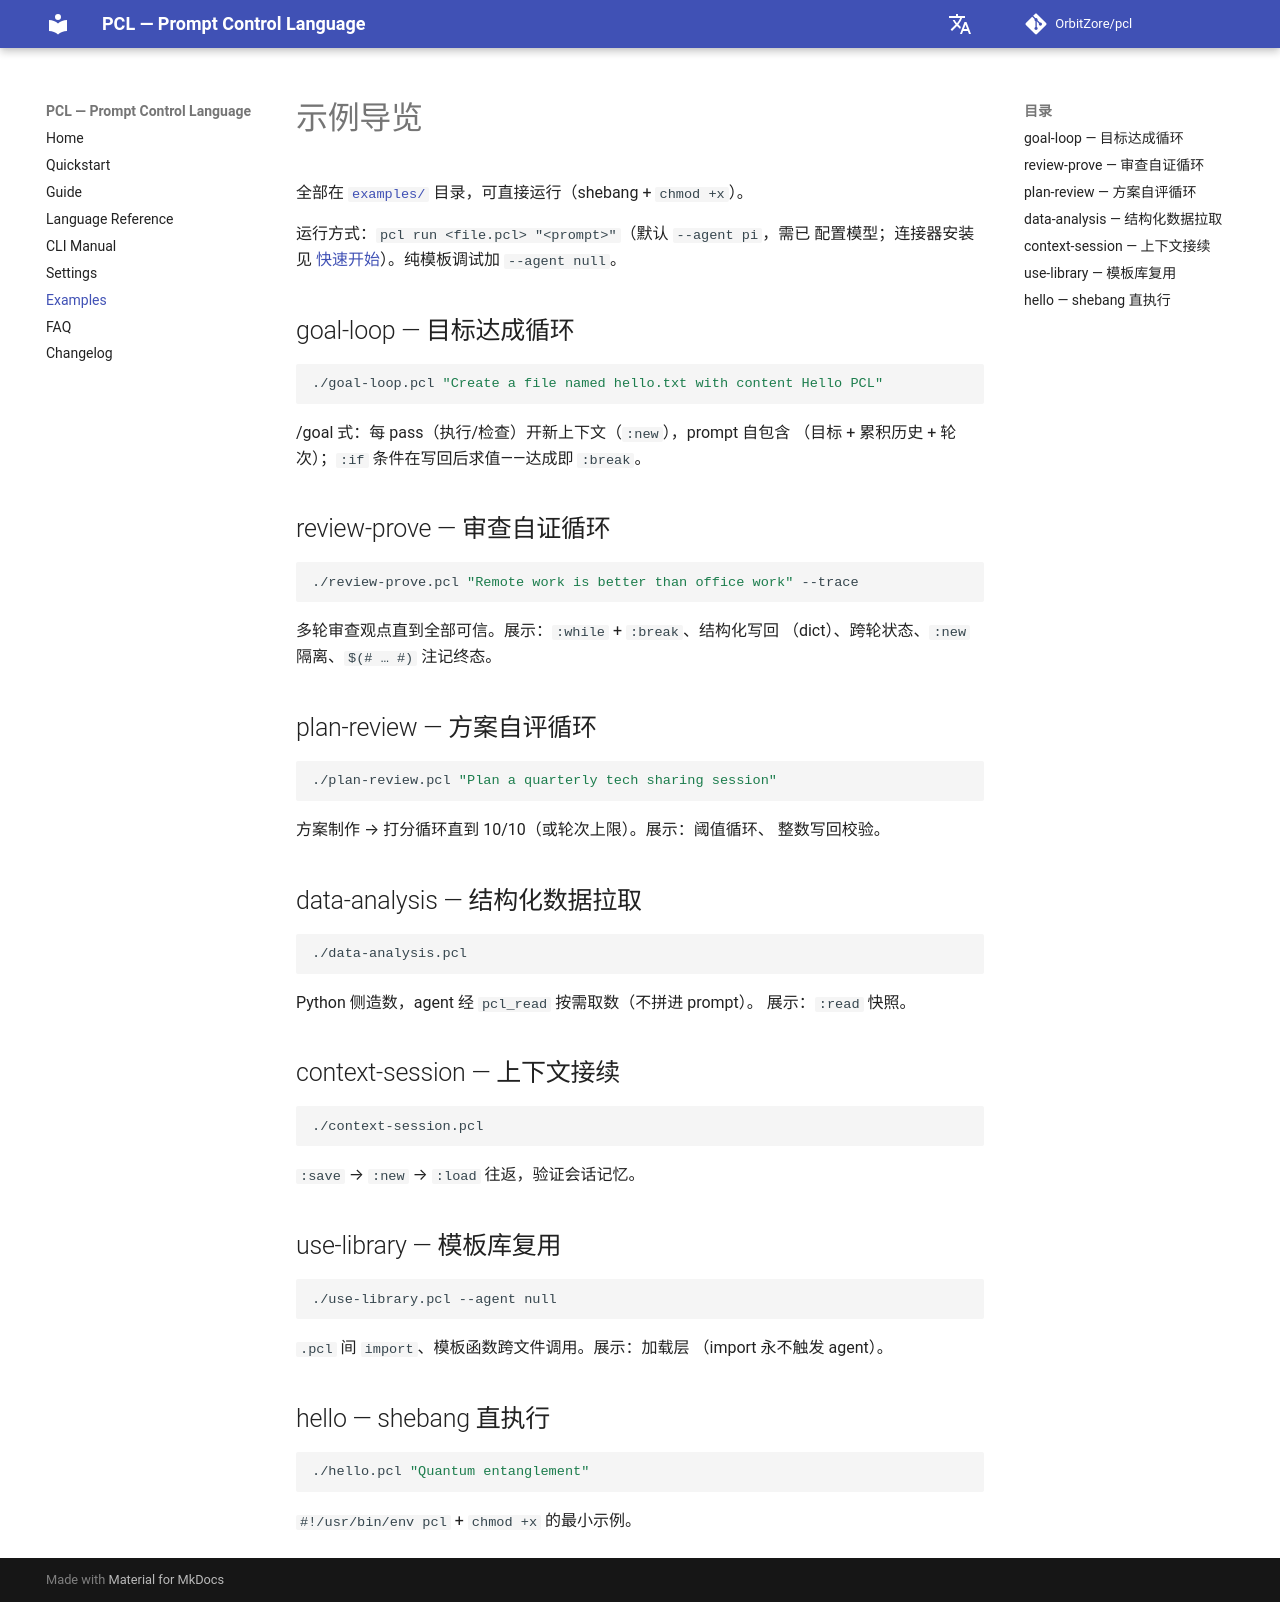

repository: OrbitZore/pcl · page: zh/examples/index.html · generator: mkdocs

# 示例导览

全部在 [`examples/`](https://github.com/OrbitZore/pcl/tree/main/examples)
目录，可直接运行（shebang + `chmod +x`）。

运行方式：`pcl run <file.pcl> "<prompt>"`（默认 `--agent pi`，需已
配置模型；连接器安装见 [快速开始](quickstart.md)）。纯模板调试加
`--agent null`。

## goal-loop — 目标达成循环

```bash
./goal-loop.pcl "Create a file named hello.txt with content Hello PCL"
```

/goal 式：每 pass（执行/检查）开新上下文（`:new`），prompt 自包含
（目标 + 累积历史 + 轮次）；`:if` 条件在写回后求值——达成即 `:break`。

## review-prove — 审查自证循环

```bash
./review-prove.pcl "Remote work is better than office work" --trace
```

多轮审查观点直到全部可信。展示：`:while` + `:break`、结构化写回
（dict）、跨轮状态、`:new` 隔离、`$(# … #)` 注记终态。

## plan-review — 方案自评循环

```bash
./plan-review.pcl "Plan a quarterly tech sharing session"
```

方案制作 → 打分循环直到 10/10（或轮次上限）。展示：阈值循环、
整数写回校验。

## data-analysis — 结构化数据拉取

```bash
./data-analysis.pcl
```

Python 侧造数，agent 经 `pcl_read` 按需取数（不拼进 prompt）。
展示：`:read` 快照。

## context-session — 上下文接续

```bash
./context-session.pcl
```

`:save` → `:new` → `:load` 往返，验证会话记忆。

## use-library — 模板库复用

```bash
./use-library.pcl --agent null
```

`.pcl` 间 `import`、模板函数跨文件调用。展示：加载层
（import 永不触发 agent）。

## hello — shebang 直执行

```bash
./hello.pcl "Quantum entanglement"
```

`#!/usr/bin/env pcl` + `chmod +x` 的最小示例。
